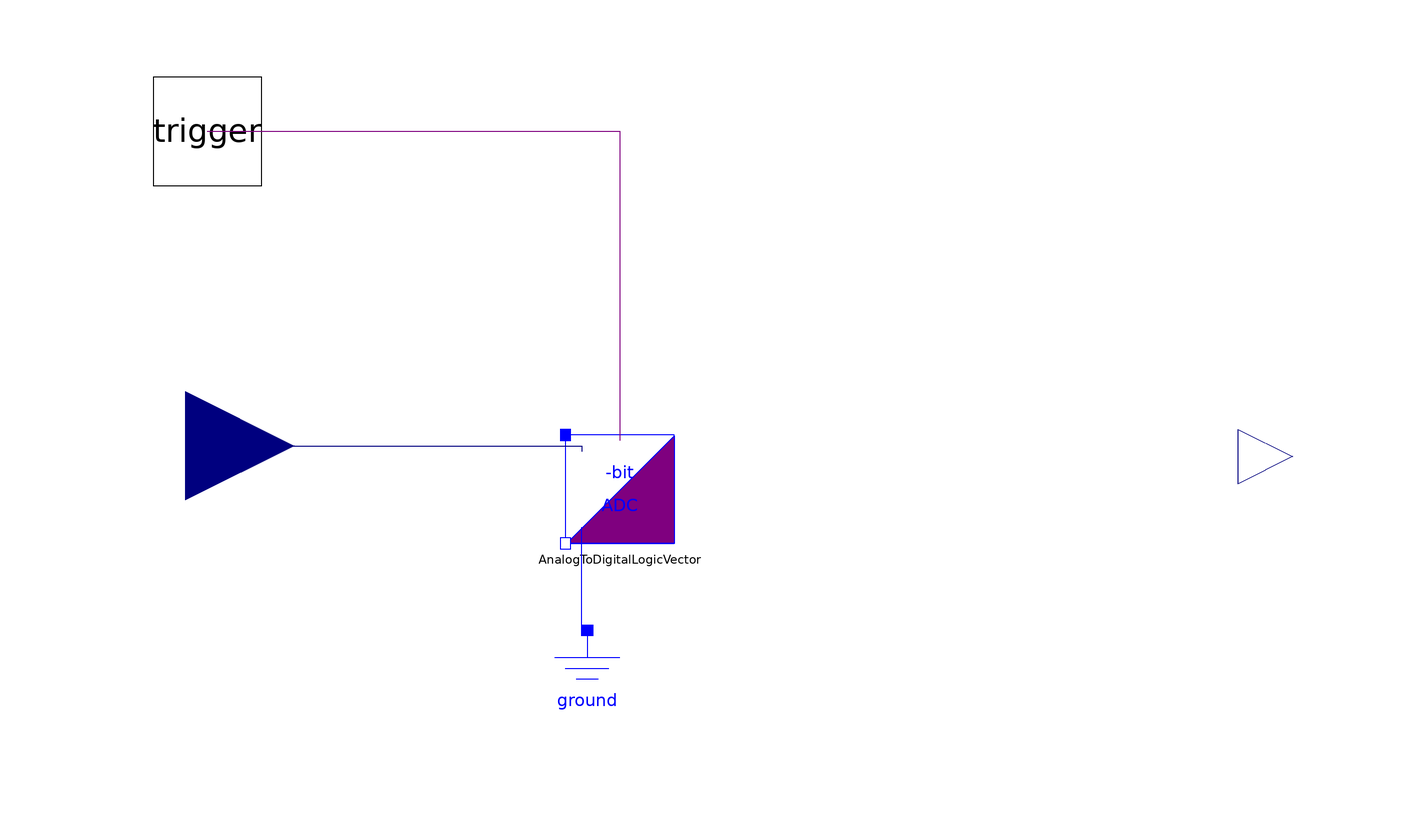

The Modelica model whose source follows is shown above as a component diagram (icons at their Placement, wires along their Line points).

model AnalogToInteger

    parameter Real minVoltage;
    parameter Real maxVoltage;
    parameter Integer resolutionInBits;
Modelica.Electrical.Analog.Ideal.AD_Converter AnalogToDigitalLogicVector(N = resolutionInBits, Rin = 1, VRefHigh = maxVoltage, VRefLow = minVoltage) annotation(
    Placement(visible = true, transformation(origin = {-24, -8}, extent = {{-10, -10}, {10, 10}}, rotation = 0)));
  Modelica.Blocks.Interfaces.RealInput voltageToGround annotation(
    Placement(visible = true, transformation(origin = {-104, 0}, extent = {{-20, -20}, {20, 20}}, rotation = 0), iconTransformation(origin = {-104, 0}, extent = {{-20, -20}, {20, 20}}, rotation = 0)));
  Modelica.Electrical.Analog.Basic.Ground ground annotation(
    Placement(visible = true, transformation(origin = {-30, -44}, extent = {{-10, -10}, {10, 10}}, rotation = 0)));
  Modelica.Electrical.Digital.Interfaces.DigitalInput trigger annotation(
    Placement(visible = true, transformation(origin = {-100, 58}, extent = {{-10, -10}, {10, 10}}, rotation = 0), iconTransformation(origin = {-100, 58}, extent = {{-10, -10}, {10, 10}}, rotation = 0)));
  Modelica.Blocks.Interfaces.RealOutput value annotation(
    Placement(visible = true, transformation(origin = {100, -2}, extent = {{-10, -10}, {10, 10}}, rotation = 0), iconTransformation(origin = {100, -2}, extent = {{-10, -10}, {10, 10}}, rotation = 0)));
equation
  connect(ground.p, AnalogToDigitalLogicVector.n) annotation(
    Line(points = {{-30, -34}, {-31, -34}, {-31, -15}}, color = {0, 0, 255}));
  connect(trigger, AnalogToDigitalLogicVector.trig) annotation(
    Line(points = {{-100, 58}, {-24, 58}, {-24, 1}}, color = {127, 0, 127}));
  connect(voltageToGround, AnalogToDigitalLogicVector.p) annotation(
    Line(points = {{-104, 0}, {-31, 0}, {-31, -1}}, color = {0, 0, 127}));
end AnalogToInteger;